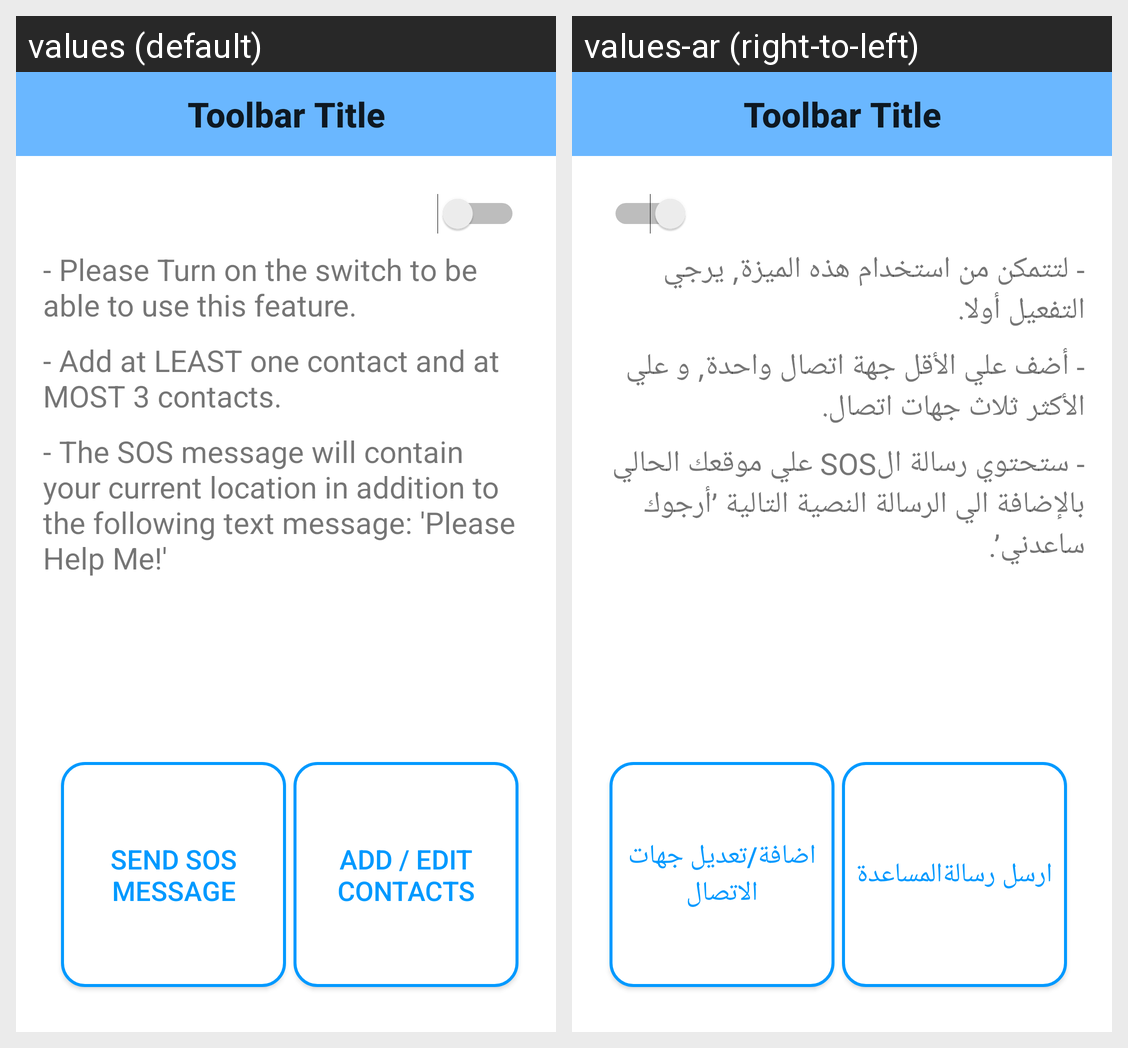

For this localized Android screen grid, give each drawn string resource with its value in every locale shown.
Android screen res/layout/activity_sos.xml rendered under 2 locales, left to right: values (default), values-ar (right-to-left). Device: Nexus 5 (rendered at 1080×1920; each locale shown at half size, 540×960, under a caption strip naming it); theme Theme.AppCompat.Light.NoActionBar.
Strings drawn on this screen, with the default value and each locale's value (text and hints the layout hard-codes, and strings that could not be matched under every locale, appear in the picture but are not listed):

add_edit_contacts_btn
  values: Add / Edit Contacts
  values-ar: اضافة/تعديل جهات الاتصال

send_sos_message_btn
  values: Send SOS Message
  values-ar: ارسل رسالةالمساعدة

instruction1
  values: - Please Turn on the switch to be able to use this feature.
  values-ar: - لتتمكن من استخدام هذه الميزة, يرجي التفعيل أولا.

instruction2
  values: - Add at LEAST one contact and at MOST 3 contacts.
  values-ar: - أضف علي الأقل جهة اتصال واحدة, و علي الأكثر ثلاث جهات اتصال.

instruction3
  values: - The SOS message will contain your current location in addition to the following text message: 'Please Help Me!'
  values-ar: - ستحتوي رسالة الSOS علي موقعك الحالي بالإضافة الي الرسالة النصية التالية ’أرجوك ساعدني’.

toolbar_title
  values: Toolbar Title
  values-ar: Toolbar Title
